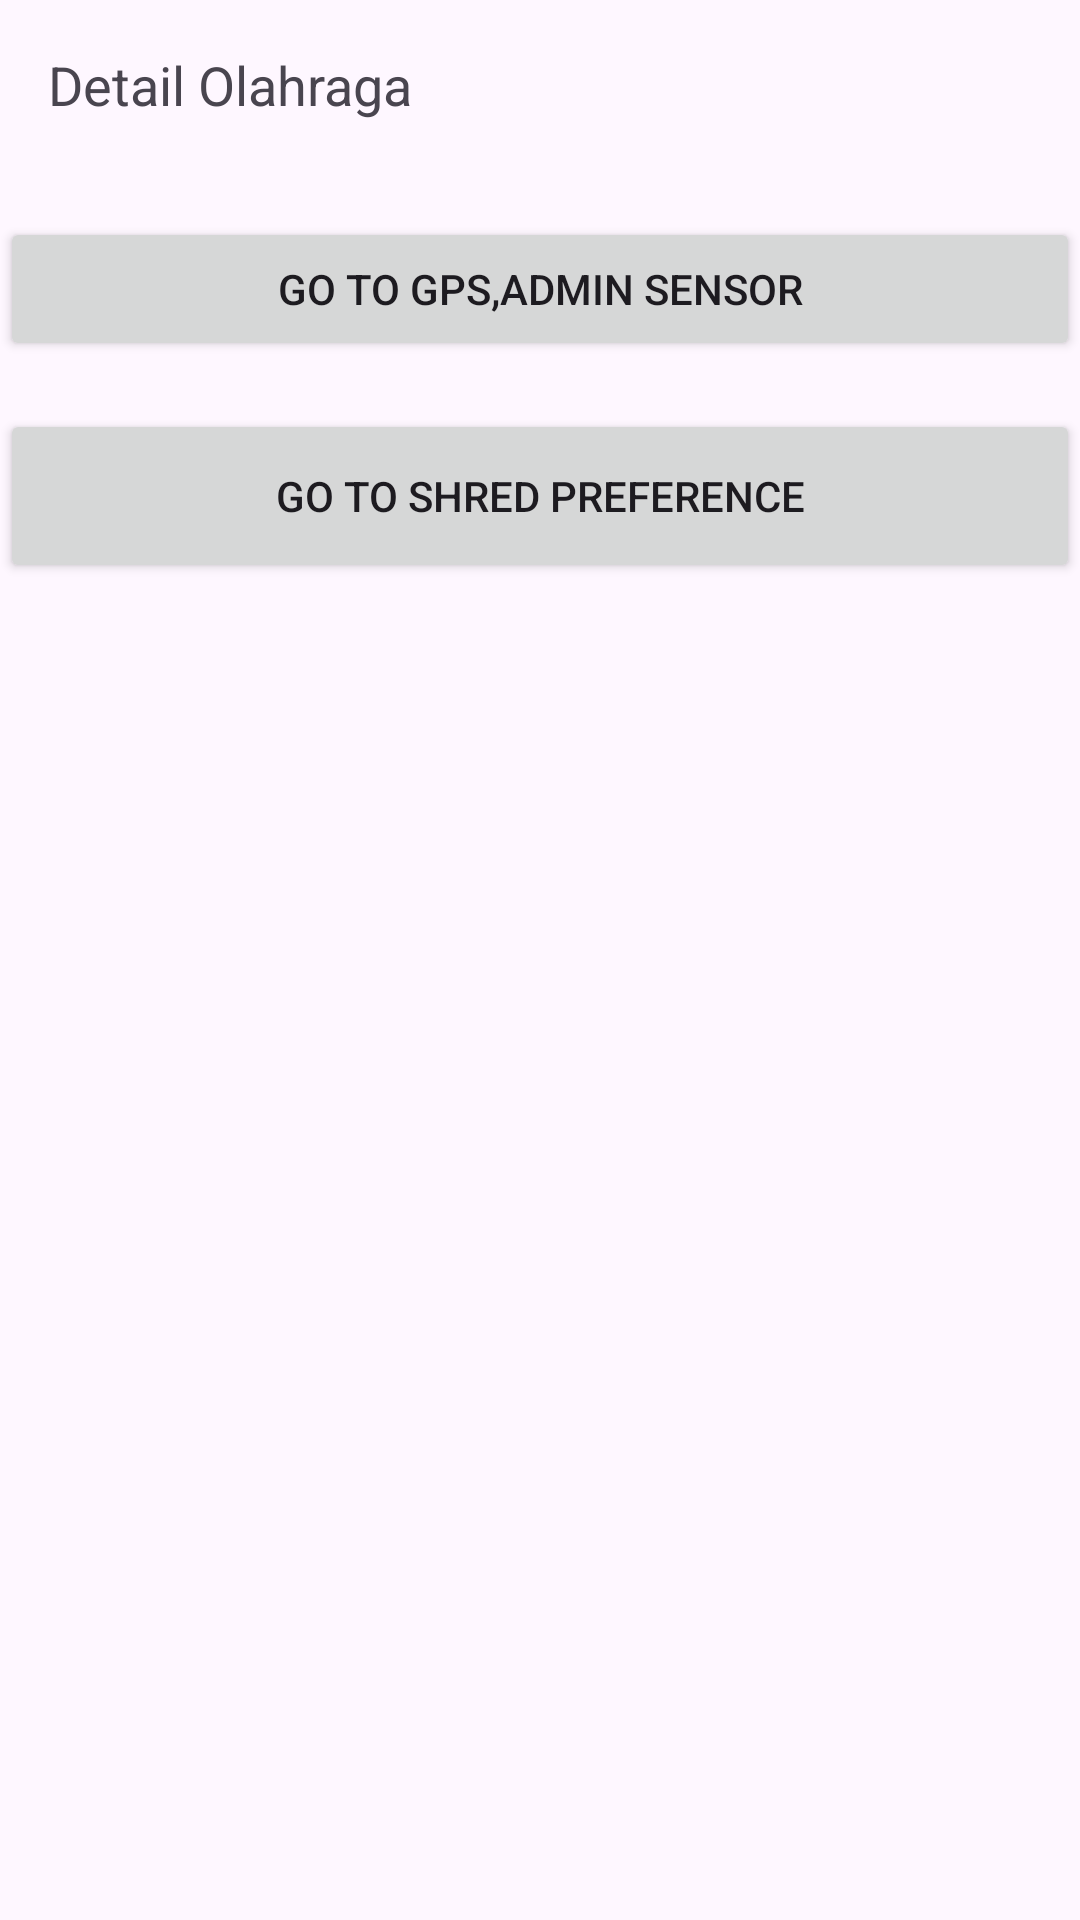

Produce the Android XML layout that renders to this screen, including the resource entries it uses.
<!-- AndroidManifest.xml: application theme Theme.Apps12 -->
<!-- res/layout/fragment_detail_olahraga.xml -->
<?xml version="1.0" encoding="utf-8"?>
<RelativeLayout xmlns:android="http://schemas.android.com/apk/res/android"
    android:layout_width="match_parent"
    android:layout_height="match_parent">

    <TextView
        android:id="@+id/olahragaDetail"
        android:layout_width="wrap_content"
        android:layout_height="wrap_content"
        android:text="Detail Olahraga"
        android:textSize="18sp"
        android:layout_margin="16dp" />

    <Button
        android:id="@+id/buttonGpsSensor"
        android:layout_width="394dp"
        android:layout_height="wrap_content"
        android:layout_below="@id/olahragaDetail"
        android:layout_marginTop="16dp"
        android:text="Go to GPS,admin Sensor" />

    <Button
        android:id="@+id/buttonShredPreference"
        android:layout_width="398dp"
        android:layout_height="58dp"
        android:layout_below="@id/buttonGpsSensor"
        android:layout_marginTop="16dp"
        android:text="Go to Shred Preference" />

</RelativeLayout>
<!-- resources referenced by this layout -->
<resources>
  <style name="Theme.Apps12" parent="Base.Theme.Apps12" />
  <style name="Base.Theme.Apps12" parent="Theme.Material3.DayNight.NoActionBar">
          
          
      </style>
</resources>
